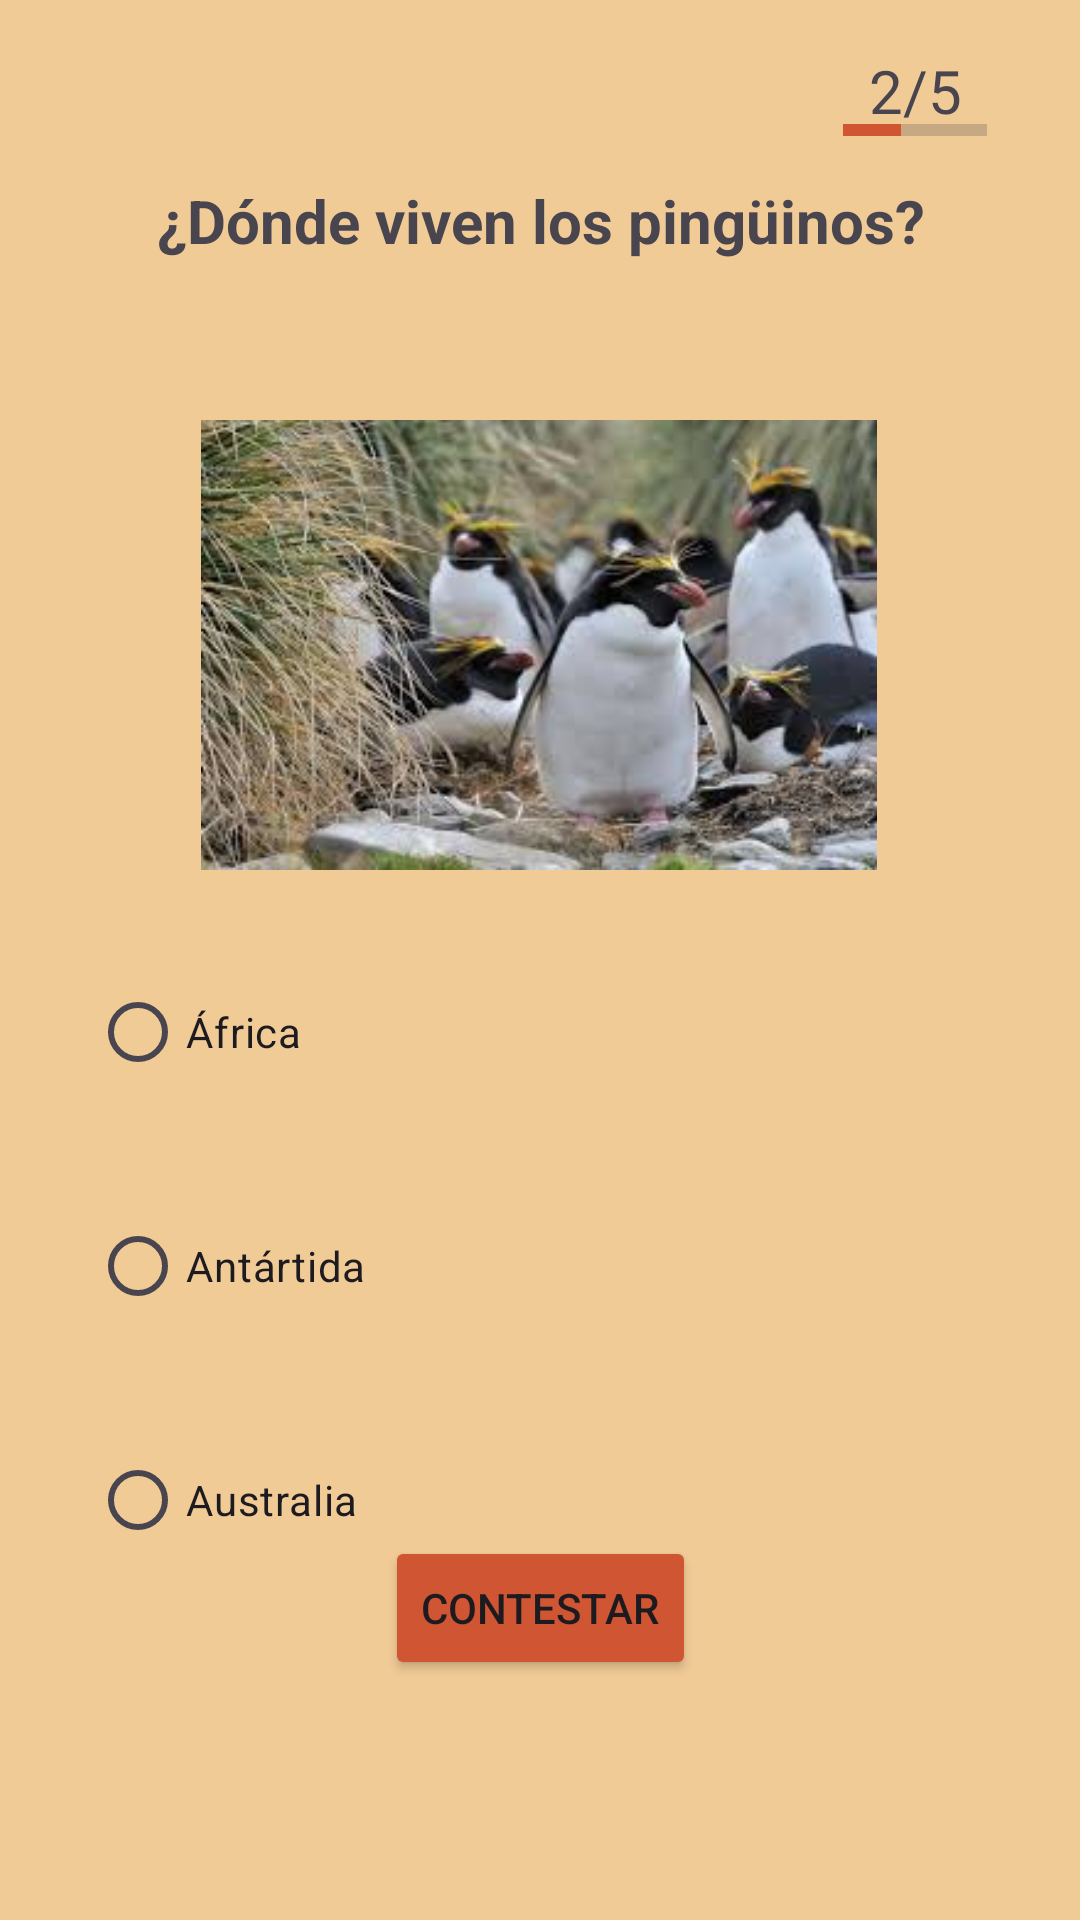

Reconstruct the res/layout file that produces this screen, plus the resources it refers to.
<!-- AndroidManifest.xml: application theme Theme.EjercicioAndroid9 -->
<!-- res/layout/activity_main3.xml -->
<?xml version="1.0" encoding="utf-8"?>
<androidx.constraintlayout.widget.ConstraintLayout xmlns:android="http://schemas.android.com/apk/res/android"
    xmlns:app="http://schemas.android.com/apk/res-auto"
    xmlns:tools="http://schemas.android.com/tools"
    android:layout_width="match_parent"
    android:layout_height="match_parent"
    android:background="@color/primary"
    tools:context=".MainActivity3">

    <Button
        android:id="@+id/btnPregunta2"
        android:layout_width="wrap_content"
        android:layout_height="wrap_content"
        android:layout_marginBottom="80dp"
        android:backgroundTint="@color/primaryDark"
        android:text="Contestar"
        app:layout_constraintBottom_toBottomOf="parent"
        app:layout_constraintEnd_toEndOf="parent"
        app:layout_constraintStart_toStartOf="parent" />

    <TextView
        android:id="@+id/textView3"
        android:layout_width="350dp"
        android:layout_height="50dp"
        android:layout_marginTop="60dp"
        android:text="@string/pregunta2"
        android:textAlignment="center"
        android:textSize="20sp"
        android:textStyle="bold"
        app:layout_constraintEnd_toEndOf="parent"
        app:layout_constraintStart_toStartOf="parent"
        app:layout_constraintTop_toTopOf="parent" />

    <RadioGroup
        android:id="@+id/radioGroup2"
        android:layout_width="wrap_content"
        android:layout_height="wrap_content"
        app:layout_constraintEnd_toEndOf="parent"
        app:layout_constraintStart_toStartOf="parent"
        app:layout_constraintTop_toBottomOf="@+id/imageView2">

        <RadioButton
            android:id="@+id/africa"
            android:layout_width="300dp"
            android:layout_height="wrap_content"
            android:layout_marginTop="30dp"
            android:text="@string/respuesta2_1" />

        <RadioButton
            android:id="@+id/antartida"
            android:layout_width="300dp"
            android:layout_height="wrap_content"
            android:layout_marginTop="30dp"
            android:text="@string/respuesta2_2" />

        <RadioButton
            android:id="@+id/australia"
            android:layout_width="300dp"
            android:layout_height="wrap_content"
            android:layout_marginTop="30dp"
            android:text="@string/respuesta2_3" />

    </RadioGroup>
    <ImageView
        android:id="@+id/imageView2"
        android:layout_width="300dp"
        android:layout_height="150dp"
        android:layout_marginTop="30dp"
        app:layout_constraintEnd_toEndOf="parent"
        app:layout_constraintHorizontal_bias="0.495"
        app:layout_constraintStart_toStartOf="parent"
        app:layout_constraintTop_toBottomOf="@+id/textView3"
        app:srcCompat="@drawable/pinguino" />

    <TextView
        android:id="@+id/textView10"
        android:layout_width="wrap_content"
        android:layout_height="wrap_content"
        android:layout_marginStart="250dp"
        android:text="2/5"
        android:textSize="20sp"
        app:layout_constraintBottom_toTopOf="@+id/textView3"
        app:layout_constraintEnd_toEndOf="parent"
        app:layout_constraintStart_toStartOf="parent"
        app:layout_constraintTop_toTopOf="parent" />

    <ProgressBar
        android:id="@+id/progressBar"
        style="?android:attr/progressBarStyleHorizontal"
        android:layout_width="wrap_content"
        android:layout_height="wrap_content"
        android:layout_marginStart="250dp"
        android:layout_marginTop="43dp"
        android:max="5"
        android:progress="2"
        android:progressTint="@color/primaryDark"
        app:layout_constraintBottom_toBottomOf="@+id/textView10"
        app:layout_constraintEnd_toEndOf="parent"
        app:layout_constraintHorizontal_bias="0.498"
        app:layout_constraintStart_toStartOf="parent"
        app:layout_constraintTop_toTopOf="parent" />
</androidx.constraintlayout.widget.ConstraintLayout>
<!-- resources referenced by this layout -->
<resources>
  <color name="primary">#F1CB96</color>
  <color name="primaryDark">#CF5533</color>
  <!-- drawable pinguino: jpg bitmap (drawable, 13044 bytes) -->
  <string name="pregunta2">¿Dónde viven los pingüinos?</string>
  <string name="respuesta2_1">África</string>
  <string name="respuesta2_2">Antártida </string>//correcta
  <string name="respuesta2_3">Australia</string>
  <style name="Theme.EjercicioAndroid9" parent="Base.Theme.EjercicioAndroid9" />
  <style name="Base.Theme.EjercicioAndroid9" parent="Theme.Material3.DayNight.NoActionBar">
          
          
      </style>
</resources>
